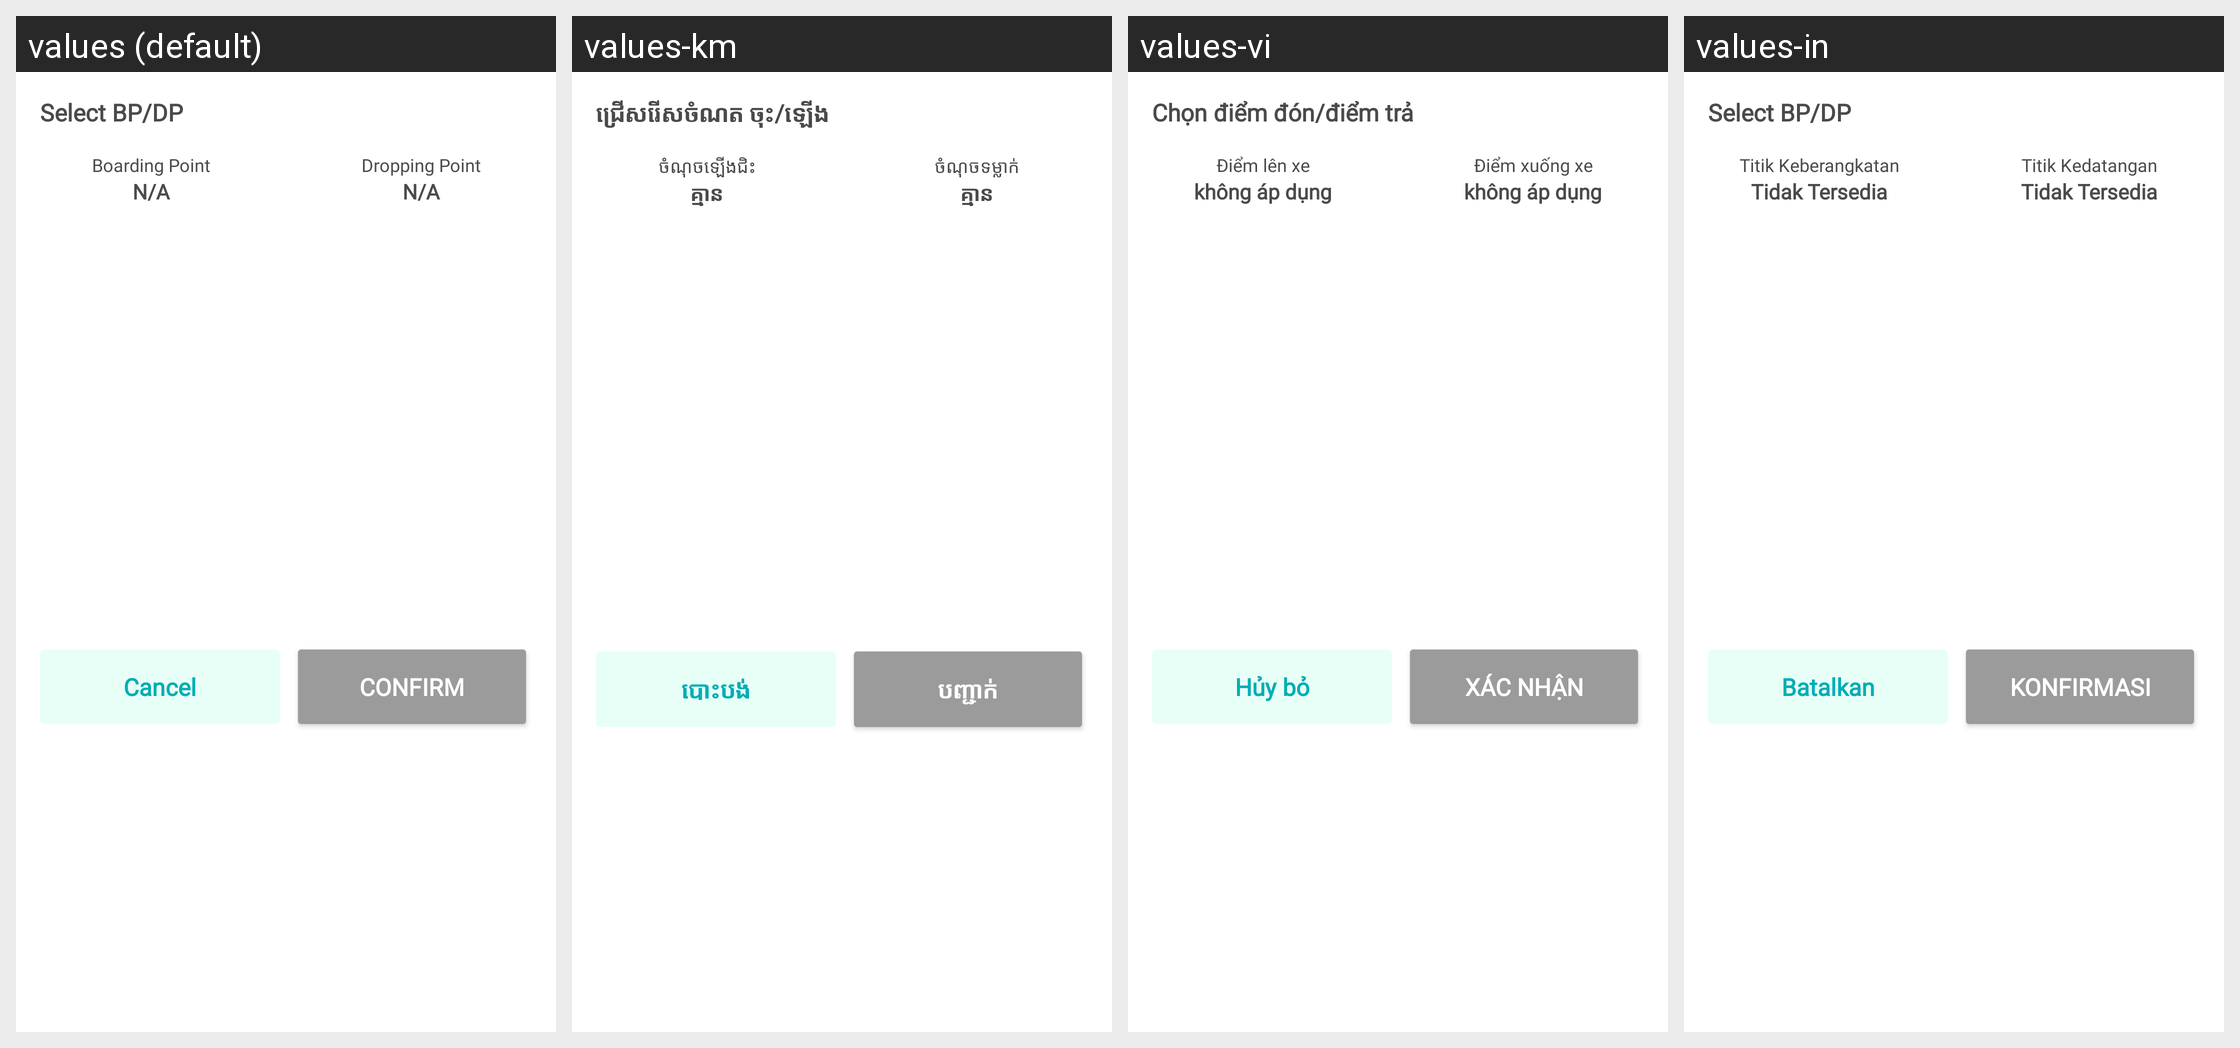

The same Android screen rendered under several of its app's locales, left to right. List the strings drawn on it with the default value and each locale's translation.
Android screen res/layout/dialog_bp_dp.xml rendered under 4 locales, left to right: values (default), values-km, values-vi, values-in. Device: Nexus 5 (rendered at 1080×1920; each locale shown at half size, 540×960, under a caption strip naming it); theme AppTheme.
Other locales in the repository, not shown: values-es.
Strings drawn on this screen, with the default value and each locale's value (text and hints the layout hard-codes, and strings that could not be matched under every locale, appear in the picture but are not listed):

select_bp_dp
  values: Select BP/DP
  values-km: ជ្រើសរើសចំណត ចុះ/ឡើង
  values-vi: Chọn điểm đón/điểm trả
  values-in: Select BP/DP  [not translated; the default value is used]

boarding_point
  values: Boarding Point
  values-km: ចំណុចឡើងជិះ
  values-vi: Điểm lên xe
  values-in: Titik Keberangkatan

notAvailable
  values: N/A
  values-km: គ្មាន
  values-vi: không áp dụng
  values-in: Tidak Tersedia

dropping_point
  values: Dropping Point
  values-km: ចំណុចទម្លាក់
  values-vi: Điểm xuống xe
  values-in: Titik Kedatangan

cancel
  values: Cancel
  values-km: បោះបង់
  values-vi: Hủy bỏ
  values-in: Batalkan

confirm
  values: Confirm
  values-km: បញ្ជាក់
  values-vi: Xác nhận
  values-in: Konfirmasi
